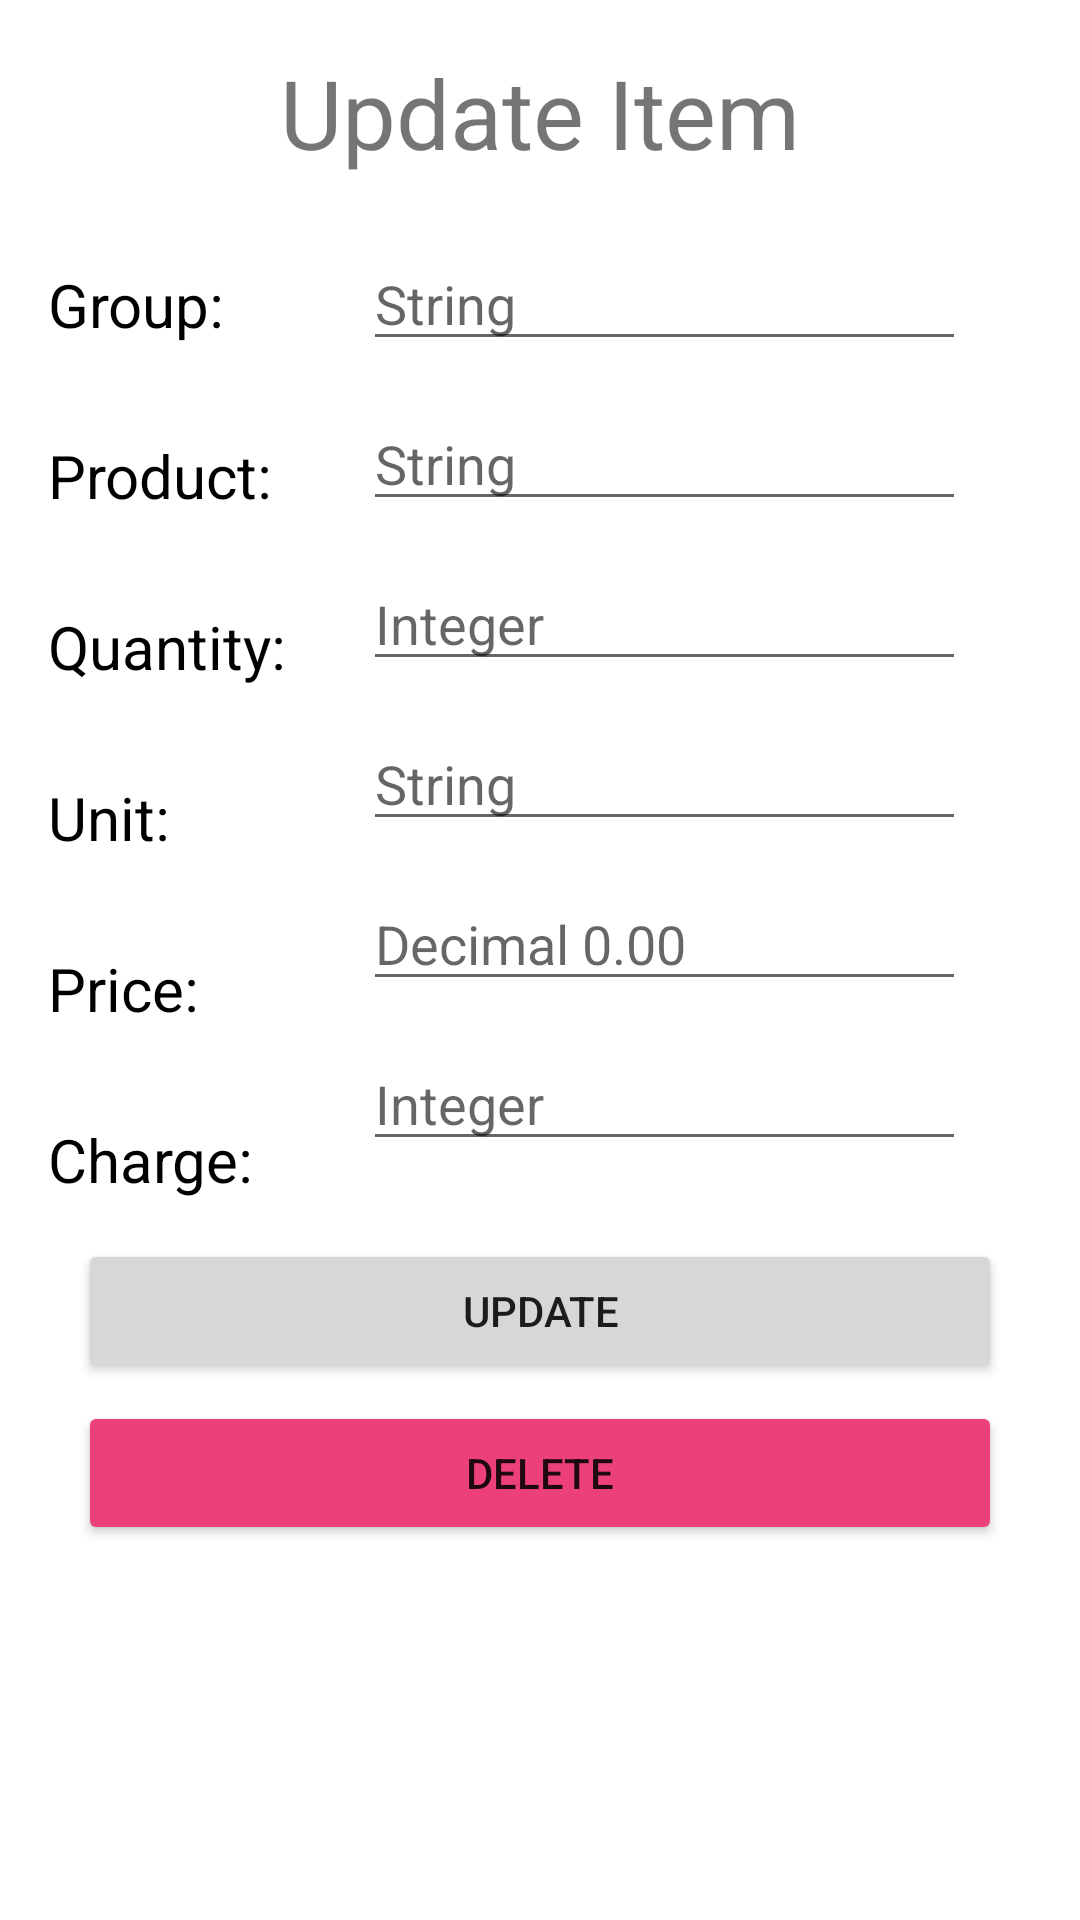

Write the Android layout XML for this screen, with the resource values it uses.
<!-- AndroidManifest.xml: application theme Theme.Exmp1 -->
<!-- res/layout/activity_update_item.xml -->
<?xml version="1.0" encoding="utf-8"?>
<androidx.constraintlayout.widget.ConstraintLayout xmlns:android="http://schemas.android.com/apk/res/android"
    xmlns:app="http://schemas.android.com/apk/res-auto"
    xmlns:tools="http://schemas.android.com/tools"
    android:layout_width="match_parent"
    android:layout_height="match_parent"
    tools:context=".db.UpdateItemActivity">

    <TextView
        android:id="@+id/textView17"
        android:layout_width="wrap_content"
        android:layout_height="wrap_content"
        android:layout_marginStart="16dp"
        android:layout_marginLeft="16dp"
        android:layout_marginTop="88dp"
        android:text="@string/group"
        android:textColor="@color/black"
        android:textSize="20sp"
        app:layout_constraintStart_toStartOf="parent"
        app:layout_constraintTop_toTopOf="parent" />

    <TextView
        android:id="@+id/textView18"
        android:layout_width="wrap_content"
        android:layout_height="wrap_content"
        android:layout_marginStart="16dp"
        android:layout_marginLeft="16dp"
        android:layout_marginTop="30dp"
        android:text="@string/product"
        android:textColor="@color/black"
        android:textSize="20sp"
        app:layout_constraintStart_toStartOf="parent"
        app:layout_constraintTop_toBottomOf="@+id/textView17" />

    <TextView
        android:id="@+id/textView19"
        android:layout_width="wrap_content"
        android:layout_height="wrap_content"
        android:layout_marginStart="16dp"
        android:layout_marginLeft="16dp"
        android:layout_marginTop="30dp"
        android:text="@string/quantity"
        android:textColor="@color/black"
        android:textSize="20sp"
        app:layout_constraintStart_toStartOf="parent"
        app:layout_constraintTop_toBottomOf="@+id/textView18" />

    <TextView
        android:id="@+id/textView20"
        android:layout_width="wrap_content"
        android:layout_height="wrap_content"
        android:layout_marginStart="16dp"
        android:layout_marginLeft="16dp"
        android:layout_marginTop="30dp"
        android:text="@string/unit"
        android:textColor="@color/black"
        android:textSize="20sp"
        app:layout_constraintStart_toStartOf="parent"
        app:layout_constraintTop_toBottomOf="@+id/textView19" />

    <TextView
        android:id="@+id/textView21"
        android:layout_width="wrap_content"
        android:layout_height="wrap_content"
        android:layout_marginStart="16dp"
        android:layout_marginLeft="16dp"
        android:layout_marginTop="30dp"
        android:text="@string/price"
        android:textColor="@color/black"
        android:textSize="20sp"
        app:layout_constraintStart_toStartOf="parent"
        app:layout_constraintTop_toBottomOf="@+id/textView20" />

    <TextView
        android:id="@+id/textView16"
        android:layout_width="wrap_content"
        android:layout_height="wrap_content"
        android:layout_marginStart="16dp"
        android:layout_marginLeft="16dp"
        android:layout_marginTop="30dp"
        android:text="@string/charge"
        android:textColor="@color/black"
        android:textSize="20sp"
        app:layout_constraintStart_toStartOf="parent"
        app:layout_constraintTop_toBottomOf="@+id/textView21" />


    <TextView
        android:id="@+id/tvUpdItemHeader"
        android:layout_width="wrap_content"
        android:layout_height="wrap_content"
        android:layout_marginTop="16dp"
        android:text="@string/update_item"
        android:textSize="32sp"
        app:layout_constraintEnd_toEndOf="parent"
        app:layout_constraintLeft_toLeftOf="parent"
        app:layout_constraintRight_toRightOf="parent"
        app:layout_constraintStart_toStartOf="parent"
        app:layout_constraintTop_toTopOf="parent" />

    <LinearLayout
        android:id="@+id/llEditTextUpd"
        app:layout_constraintTop_toBottomOf="@+id/tvUpdItemHeader"
        android:layout_width="match_parent"
        android:layout_height="wrap_content"
        android:orientation="vertical"
        app:layout_constraintEnd_toEndOf="parent"
        app:layout_constraintStart_toStartOf="parent"
        android:layout_marginTop="8dp"
        android:layout_marginBottom="4dp"
        android:layout_marginLeft="95dp"
        android:layout_marginRight="12dp">


        <EditText
            android:id="@+id/edGroupUpd"
            android:layout_width="match_parent"
            android:layout_height="wrap_content"
            android:layout_centerHorizontal="true"
            android:layout_marginLeft="26dp"
            android:layout_marginTop="12dp"
            android:layout_marginRight="26dp"
            android:gravity="left"
            android:hint="@string/string"
            android:inputType="textShortMessage"
            android:textSize="18dp"
            app:layout_constraintTop_toBottomOf="@+id/tvUpdItemHeader" />

        <EditText
            android:id="@+id/edProductUpd"
            android:layout_width="match_parent"
            android:layout_height="wrap_content"
            android:layout_centerHorizontal="true"
            android:layout_marginLeft="26dp"
            android:layout_marginTop="12dp"
            android:layout_marginRight="26dp"
            android:gravity="left"
            android:hint="@string/string"
            android:inputType="textShortMessage"
            android:textSize="18dp"
            app:layout_constraintTop_toBottomOf="@+id/edGroupUpd" />

        <EditText
            android:id="@+id/edQuantityUpd"
            android:layout_width="match_parent"
            android:layout_height="wrap_content"
            android:layout_centerHorizontal="true"
            android:layout_marginLeft="26dp"
            android:layout_marginTop="12dp"
            android:layout_marginRight="26dp"
            android:gravity="left"
            android:hint="@string/integer"
            android:inputType="number"
            android:textSize="18dp"
            app:layout_constraintTop_toBottomOf="@+id/edProductUpd" />

        <EditText
            android:id="@+id/edUnitsUpd"
            android:layout_width="match_parent"
            android:layout_height="wrap_content"
            android:layout_centerHorizontal="true"
            android:layout_marginLeft="26dp"
            android:layout_marginTop="12dp"
            android:layout_marginRight="26dp"
            android:gravity="left"
            android:hint="@string/string"
            android:inputType="textShortMessage"
            android:textSize="18dp"
            app:layout_constraintTop_toBottomOf="@+id/edQuantityUpd" />

        <EditText
            android:id="@+id/edPriceUpd"
            android:layout_width="match_parent"
            android:layout_height="wrap_content"
            android:layout_centerHorizontal="true"
            android:layout_marginLeft="26dp"
            android:layout_marginTop="12dp"
            android:layout_marginRight="26dp"
            android:gravity="left"
            android:hint="@string/decimal_0_00"
            android:inputType="numberDecimal"
            android:textSize="18dp"
            app:layout_constraintTop_toBottomOf="@+id/edUnitsUpd" />

        <EditText
            android:id="@+id/edExtraChargeUpd"
            android:layout_width="match_parent"
            android:layout_height="wrap_content"
            android:layout_centerHorizontal="true"
            android:layout_marginLeft="26dp"
            android:layout_marginTop="12dp"
            android:layout_marginRight="26dp"
            android:gravity="left"
            android:hint="@string/integer"
            android:inputType="number"
            android:textSize="18dp"
            app:layout_constraintTop_toBottomOf="@+id/edPriceUpd" />


    </LinearLayout>

    <Button
        android:id="@+id/btnDelete"
        android:layout_width="match_parent"
        android:layout_height="wrap_content"
        android:layout_marginTop="6dp"
        android:layout_marginLeft="26dp"
        android:layout_marginRight="26dp"
        android:backgroundTint="#EC407A"
        android:onClick="onClickDelete"
        android:text="@string/delete"
        app:layout_constraintEnd_toEndOf="parent"
        app:layout_constraintLeft_toLeftOf="parent"
        app:layout_constraintTop_toBottomOf="@+id/btnUpdate" />

    <Button
        android:id="@+id/btnUpdate"
        android:layout_width="match_parent"
        android:layout_height="wrap_content"
        android:layout_marginTop="26dp"
        android:layout_marginLeft="26dp"
        android:layout_marginRight="26dp"
        android:onClick="onClickUpdate"
        android:text="@string/update"
        app:layout_constraintRight_toRightOf="parent"
        app:layout_constraintStart_toStartOf="parent"
        app:layout_constraintTop_toBottomOf="@+id/llEditTextUpd" />

</androidx.constraintlayout.widget.ConstraintLayout>
<!-- resources referenced by this layout -->
<resources>
  <string name="charge">Charge:</string>
  <string name="decimal_0_00">Decimal 0.00</string>
  <string name="delete">Delete</string>
  <string name="group">Group:</string>
  <string name="integer">Integer</string>
  <string name="price">Price:</string>
  <string name="product">Product:</string>
  <string name="quantity">Quantity:</string>
  <string name="string">String</string>
  <string name="unit">Unit:</string>
  <string name="update">Update</string>
  <string name="update_item">Update Item</string>
  <style name="Theme.Exmp1" parent="Theme.MaterialComponents.DayNight.DarkActionBar">
          
          <item name="colorPrimary">@color/purple_500</item>
          <item name="colorPrimaryVariant">@color/purple_700</item>
          <item name="colorOnPrimary">@color/white</item>
          
          <item name="colorSecondary">@color/teal_200</item>
          <item name="colorSecondaryVariant">@color/teal_700</item>
          <item name="colorOnSecondary">@color/black</item>
          
          <item name="android:statusBarColor" tools:targetApi="l">?attr/colorPrimaryVariant</item>
          
      </style>
  <!-- not gathered from this repository: default colours our renderer supplied (Android Studio template values) -->
  <color name="purple_500">#FF6200EE</color>
  <color name="purple_700">#FF3700B3</color>
  <color name="teal_200">#FF03DAC5</color>
  <color name="teal_700">#FF018786</color>
  <color name="black">#FF000000</color>
  <color name="white">#FFFFFFFF</color>
</resources>
